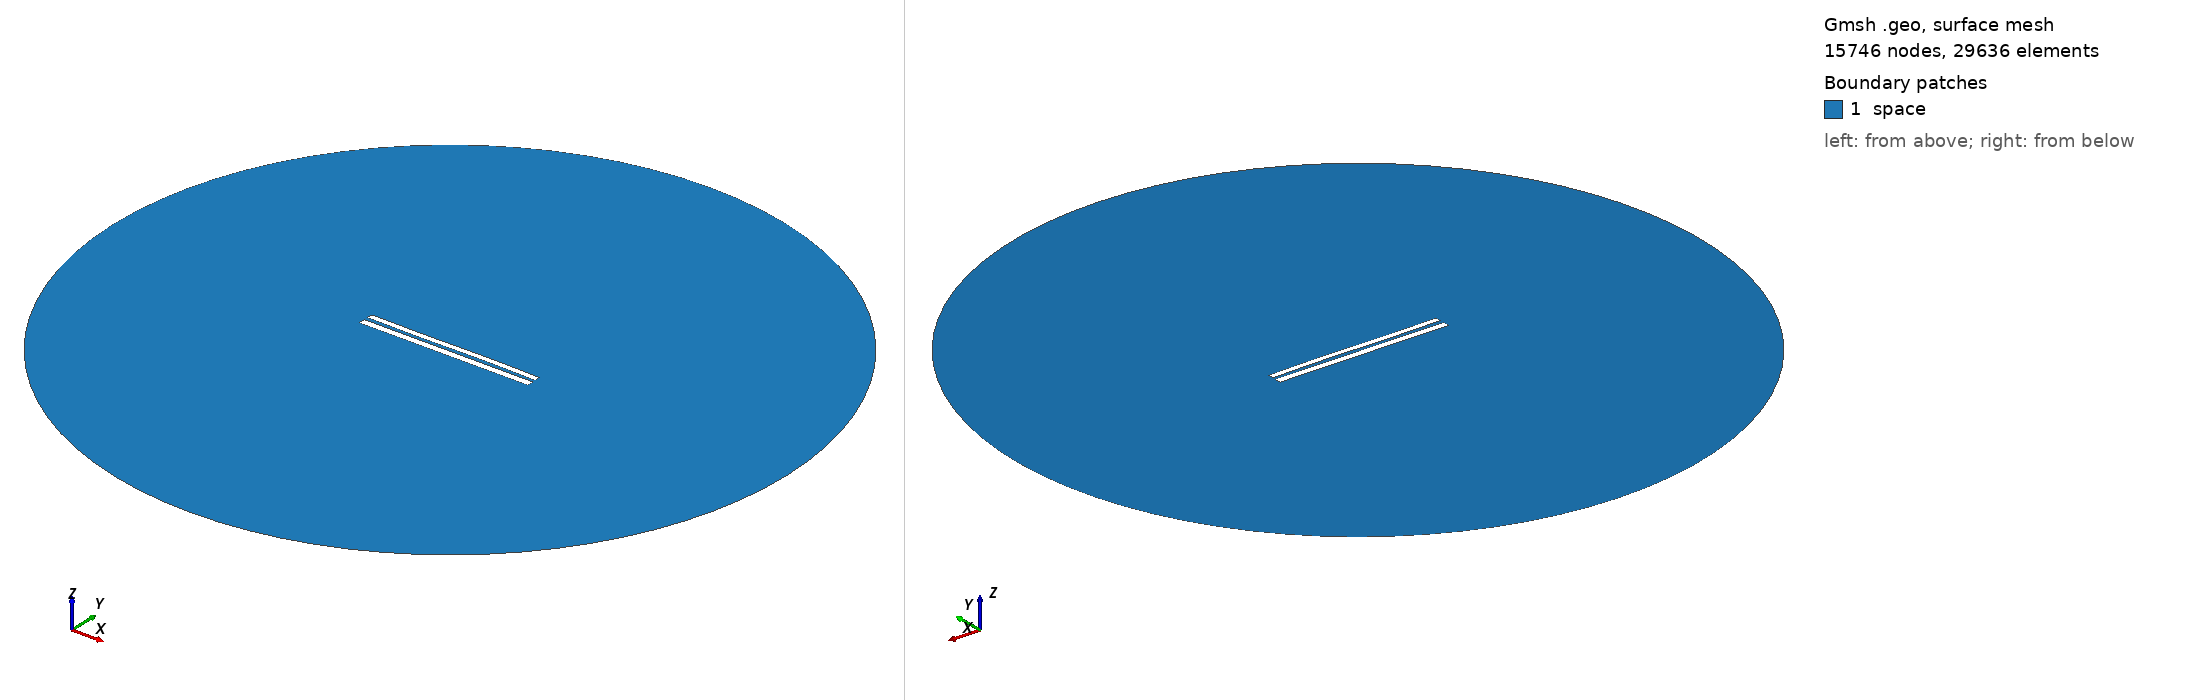

Gmsh geometry script, surface-meshed: 15746 nodes, 29636 surface elements. Boundary patches (legend numbers): 1 space. Left view from above one corner, right view from below the opposite corner. Legend entries are the model's physical surfaces. The drawing asked Gmsh for element sizes between 1% and 20% of the model's largest extent; the script's own settings can give other sizes.

=== 1064.geo (drawn) ===
//---------------------------------------
// Geometry kernel
//---------------------------------------

SetFactory("OpenCASCADE");



//---------------------------------------
// Parameters of the geometry
//---------------------------------------

// Overetch of the upper plate
overetch = 0.25;

// Distance between the plates
distance = 2.25;

// Discretization over the x axis (for the deformation)
nx = 50; 

// Length of the plate
L = 100 - overetch; 

// Number of modes
n = 4; 

// 1st mode coefficient
coeff(1) = -0.15;
beta(1) = 0.596864 * 3.1415926535 / L;

// 2nd mode coefficient
coeff(2) = 0.0;
beta(2) = 1.49418 * 3.1415926535 / L;

// 3rd mode coefficient
coeff(3) = -0.15;
beta(3) = 2.50025 * 3.1415926535 / L;

// 4th mode coefficient
coeff(4) = 0.0;
beta(4) = 3.49999 * 3.1415926535 / L;



//---------------------------------------
// Upper plate (deformed rectangle)
//---------------------------------------

// Coordiantes of the upper plate
xmin = -50;
xmax = 50 - overetch;

// Height of the upper plate
yheight = 4 - 2 * overetch;

// Indexes of the points
UpperID[] = {};
LowerID[] = {};
LeftID[] = {};
RightID[] = {};

// Point index
p = 1;

// Horizontal edges
For i In {1:nx}
    x = xmin + (i-1)*(xmax - xmin)/(nx-1);

    y_bottom = distance / 2 + overetch;
    For j In {1:n}
        C = (Cosh(beta(j)*L) + Cos(beta(j)*L)) / (Sinh(beta(j)*L) + Sin(beta(j)*L));
        y_bottom  = y_bottom + coeff(j) * (Cosh(beta(j)*(x+50)) - Cos(beta(j)*(x+50)) - C * (Sinh(beta(j)*(x+50)) - Sin(beta(j)*(x+50))));
    EndFor

    y_top = y_bottom + yheight;

    Point(p) = {x, y_top, 0, 1.0};
    UpperID[i] = p;
    p = p + 1;

    Point(p) = {x, y_bottom, 0, 1.0};
    LowerID[i] = p;
    p = p + 1;
EndFor

// Create point lists
UpperPts[] = {}; LowerPts[] = {};
For i In {1:nx}
  UpperPts[] += {UpperID[i]};
  LowerPts[] += {LowerID[i]};
EndFor

// Build splines
Spline(1) = {UpperPts[]};
Spline(2) = {LowerPts[]};
Line(3) = {LowerPts[nx-1], UpperPts[nx-1]};
Line(4) = {LowerPts[0], UpperPts[0]};

// Build the plane surface
Curve Loop(1) = {2, 3, -1, -4};
Plane Surface(1) = {1};



//---------------------------------------
// Lower plate (rectangle)
//---------------------------------------

// Vertices
Point(1001) = {-50, -1, 0, 1.0};
Point(1002) = { 50, -1, 0, 1.0};
Point(1003) = { 50,  -5, 0, 1.0};
Point(1004) = {-50,  -5, 0, 1.0};

// Edges
Line(5) = {1001, 1002};
Line(6) = {1002, 1003};
Line(7) = {1003, 1004};
Line(8) = {1004, 1001};

// Plane surface
Line Loop(2) = {5, 6, 7, 8};
Plane Surface(2) = {2}; 



//---------------------------------------
// Outer (fictious) boundary
//---------------------------------------

// Points
Point(1005) = {0, 0, 0};       // Center
Point(1006) = {200, 0, 0};     // Start point
Point(1007) = {0, 200, 0};     // 90 degrees
Point(1008) = {-200, 0, 0};    // 180 degrees
Point(1009) = {0, -200, 0};    // 270 degrees

// Circle arcs (each needs start, center, end)
Circle(9) = {1006, 1005, 1007};
Circle(10) = {1007, 1005, 1008};
Circle(11) = {1008, 1005, 1009};
Circle(12) = {1009, 1005, 1006};

// Plane surface for the entire domain
Curve Loop(3) = {9, 10, 11, 12};
Surface(3) = {3};

// Subtract the plates from the whole domain to obtain the actual domain where we want to solve the equations
BooleanDifference{ Surface{3}; Delete; }{ Surface{1}; Surface{2}; Delete; }




//---------------------------------------
// Transfinite Lines/Curves
//---------------------------------------

// Set the number of points on the boundaries
r = 12;
d = 0.15;

// Plates
Transfinite Curve {1} = 50*r/4 Using Progression 1;
Transfinite Line {2} = 50*r Using Progression 1;
Transfinite Curve {3, 4} = 2*r Using Progression 1+d;
Transfinite Line {5} = 50*r Using Progression 1;
Transfinite Line {7} = 50*r/4 Using Progression 1;
Transfinite Line {6} = 2*r Using Progression 1+d;
Transfinite Line {8} = 2*r Using Progression 1-d;

// Outer boundary
Transfinite Line {9, 10, 11, 12} = 20 Using Progression 1;



//---------------------------------------
// Physical groups
//---------------------------------------                

// Physical curves (boundaries)
Physical Line("force_segment", 10) = {2};
Physical Line("upper_plate", 11) = {1, 3, 4};
Physical Line("lower_plate", 12) = {5, 6, 7, 8};
Physical Line("boundary", 20) = {9, 10, 11, 12};

// Physical Surfaces
Physical Surface("space", 30) = {3};



//---------------------------------------
// 6. Generate the Mesh
//---------------------------------------

// 2D mesh generation
Mesh 2;
